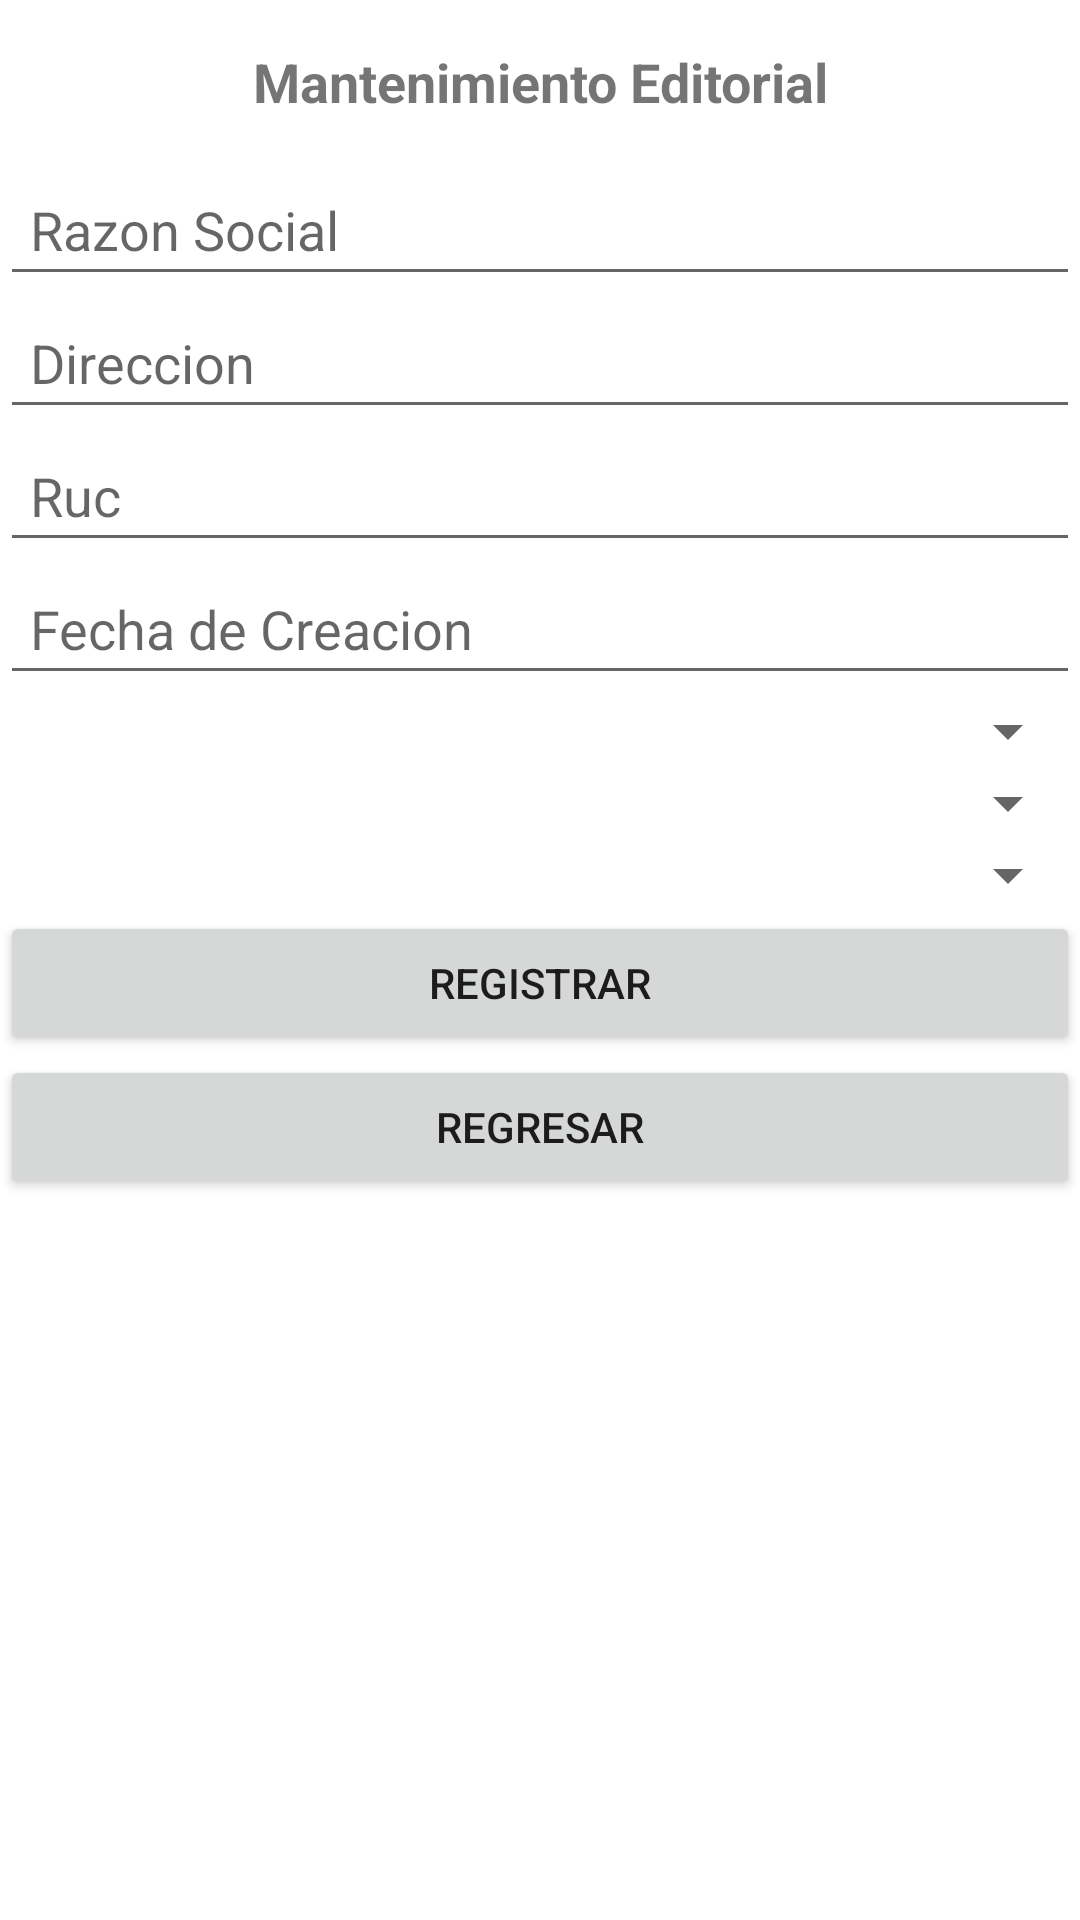

Reconstruct the res/layout file that produces this screen, plus the resources it refers to.
<!-- AndroidManifest.xml: application theme Theme.Movil_modelo_proyecto_2022_2 -->
<!-- res/layout/activity_editorial_crud_formulario.xml -->
<?xml version="1.0" encoding="utf-8"?>
<androidx.appcompat.widget.LinearLayoutCompat xmlns:android="http://schemas.android.com/apk/res/android"
    xmlns:app="http://schemas.android.com/apk/res-auto"
    xmlns:tools="http://schemas.android.com/tools"
    android:layout_width="match_parent"
    android:layout_height="match_parent"
    android:orientation="vertical"
    tools:context=".vista.crud.EditorialCrudFormularioActivity">

    <ScrollView
        android:layout_width="match_parent"
        android:layout_height="wrap_content">



        <androidx.appcompat.widget.LinearLayoutCompat
            android:layout_width="match_parent"
            android:layout_height="wrap_content"
            android:orientation="vertical">

            <TextView
                android:layout_width="match_parent"
                android:layout_height="wrap_content"
                android:layout_margin="5dp"
                android:padding="10dp"
                android:text="@string/txt_crud_de_editorial"
                android:textAlignment="center"
                android:textSize="18sp"
                android:textStyle="bold"
                android:id="@+id/txtCrudTitulo" />



            <EditText
                android:id="@+id/txtCrudRazonSocial"
                android:layout_width="match_parent"
                android:layout_height="wrap_content"
                android:padding="10dp"
                android:ems="10"
                android:inputType="text"
                android:hint="Razon Social"/>

            <EditText
                android:id="@+id/txtCrudDireccion"
                android:layout_width="match_parent"
                android:layout_height="wrap_content"
                android:padding="10dp"
                android:ems="10"
                android:inputType="text"
                android:hint="Direccion"/>


            <EditText
                android:id="@+id/txtCrudRuc"
                android:layout_width="match_parent"
                android:layout_height="wrap_content"
                android:padding="10dp"
                android:ems="10"
                android:inputType="number"
                android:maxLength="11"
                android:hint="Ruc"/>



            <EditText
                android:id="@+id/txtCrudFechaCreacion"
                android:layout_width="match_parent"
                android:layout_height="wrap_content"
                android:padding="10dp"
                android:ems="10"
                android:inputType="date"
                android:hint="Fecha de Creacion"/>


            <Spinner
                android:id="@+id/spnCrudEditorialEstado"
                android:layout_width="match_parent"
                android:layout_height="wrap_content"
                android:padding="10dp"
                />

            <Spinner
                android:id="@+id/spnCrudEditorialPais"
                android:layout_width="match_parent"
                android:layout_height="wrap_content"
                android:padding="10dp"
                />


            <Spinner
                android:id="@+id/spnCrudEditorialCategoria"
                android:layout_width="match_parent"
                android:layout_height="wrap_content"
                android:padding="10dp"/>





            <Button
                android:id="@+id/btnCrudEditorialRegistrar"
                android:layout_width="match_parent"
                android:layout_height="wrap_content"
                android:padding="10dp"
                android:text="REGISTRAR"/>

            <Button
                android:id="@+id/btnCrudEditorialRegresar"
                android:layout_width="match_parent"
                android:layout_height="wrap_content"
                android:padding="10dp"
                android:text="REGRESAR"/>

        </androidx.appcompat.widget.LinearLayoutCompat>
    </ScrollView>

</androidx.appcompat.widget.LinearLayoutCompat>
<!-- resources referenced by this layout -->
<resources>
  <string name="txt_crud_de_editorial">Mantenimiento Editorial</string>
  <style name="Theme.Movil_modelo_proyecto_2022_2" parent="Theme.MaterialComponents.DayNight.DarkActionBar">
          
          <item name="colorPrimary">@color/yellow_lakers</item>
          <item name="colorPrimaryVariant">@color/yellow_lakers</item>
          <item name="colorOnPrimary">@color/white</item>
          
          <item name="colorSecondary">@color/teal_200</item>
          <item name="colorSecondaryVariant">@color/teal_700</item>
          <item name="colorOnSecondary">@color/black</item>
          
          <item name="android:statusBarColor" tools:targetApi="l">?attr/colorPrimaryVariant</item>
          
      </style>
  <color name="yellow_lakers">#f5b326</color>
  <color name="white">#FFFFFFFF</color>
  <color name="teal_200">#FF03DAC5</color>
  <color name="teal_700">#FF018786</color>
  <color name="black">#FF000000</color>
</resources>
